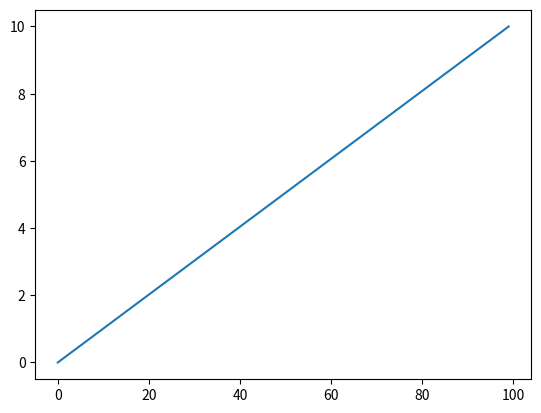

Recreate this plot in Python.
import numpy as np
import matplotlib.pyplot as plt

def tri1(t,a,b):
    avg=(a+b)/2
    

x=np.linspace(0,10,100)


plt.plot(x)

plt.show()

